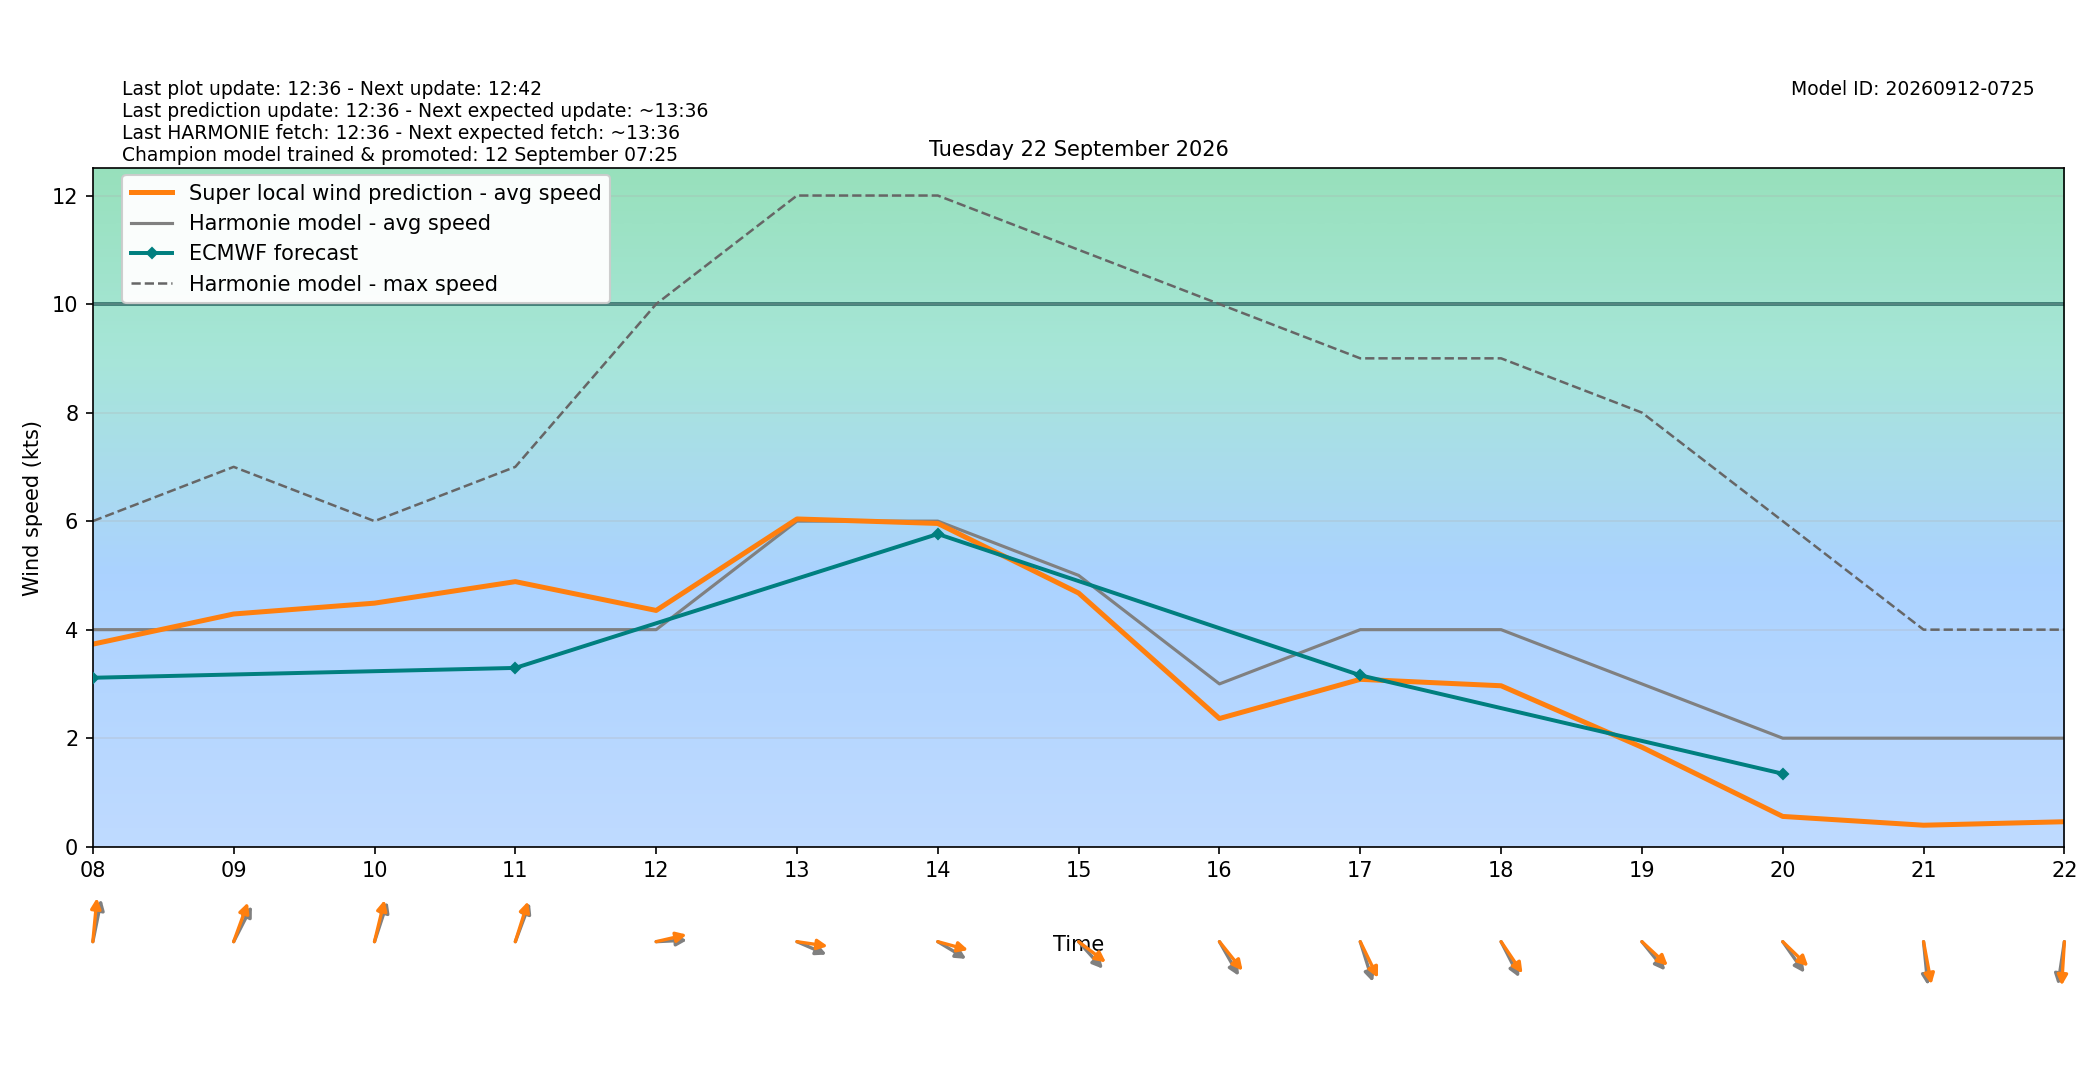

The table this chart was drawn from, first rows:
target_time_utc, target_time_local, hour_utc, hour_local, forecast_wind_speed, forecast_wind_min, forecast_wind_max, lstm_pred_wind_speed, delta_speed_lstm_minus_forecast, forecast_wind_dir_deg, lstm_pred_wind_dir_deg, delta_dir_lstm_minus_forecast
2026-09-21T22:00:00Z, 2026-09-22T00:00:00+0200, 22, 00, 4.0, 4.0, 6.0, 1.661, -2.339, 326.0, 322.2, -3.797
2026-09-21T23:00:00Z, 2026-09-22T01:00:00+0200, 23, 01, 3.0, 3.0, 5.0, 0.8235, -2.176, 352.0, 347.7, -4.259
2026-09-22T00:00:00Z, 2026-09-22T02:00:00+0200, 00, 02, 2.0, 2.0, 4.0, 0.03168, -1.968, 330.0, 324.4, -5.644
2026-09-22T01:00:00Z, 2026-09-22T03:00:00+0200, 01, 03, 1.0, 1.0, 3.0, 0.0, -1.0, 29.0, 22.78, -6.224
2026-09-22T02:00:00Z, 2026-09-22T04:00:00+0200, 02, 04, 3.0, 3.0, 4.0, 1.675, -1.325, 167.0, 162.1, -4.914
2026-09-22T03:00:00Z, 2026-09-22T05:00:00+0200, 03, 05, 4.0, 4.0, 6.0, 2.977, -1.023, 201.0, 194.5, -6.484
2026-09-22T04:00:00Z, 2026-09-22T06:00:00+0200, 04, 06, 4.0, 4.0, 7.0, 3.393, -0.6074, 205.0, 201, -3.999
2026-09-22T05:00:00Z, 2026-09-22T07:00:00+0200, 05, 07, 3.0, 3.0, 7.0, 3.005, 0.005103, 190.0, 183.2, -6.804
2026-09-22T06:00:00Z, 2026-09-22T08:00:00+0200, 06, 08, 4.0, 4.0, 6.0, 3.733, -0.2671, 196.0, 187.6, -8.367
2026-09-22T07:00:00Z, 2026-09-22T09:00:00+0200, 07, 09, 4.0, 4.0, 7.0, 4.289, 0.2887, 216.0, 207.4, -8.616
2026-09-22T08:00:00Z, 2026-09-22T10:00:00+0200, 08, 10, 4.0, 4.0, 6.0, 4.488, 0.4883, 205.0, 199, -6.015
2026-09-22T09:00:00Z, 2026-09-22T11:00:00+0200, 09, 11, 4.0, 4.0, 7.0, 4.885, 0.885, 208.0, 204.2, -3.814
2026-09-22T10:00:00Z, 2026-09-22T12:00:00+0200, 10, 12, 4.0, 4.0, 10.0, 4.354, 0.3541, 268.0, 260.7, -7.265
2026-09-22T11:00:00Z, 2026-09-22T13:00:00+0200, 11, 13, 6.0, 6.0, 12.0, 6.04, 0.03984, 287.0, 275.9, -11.14
2026-09-22T12:00:00Z, 2026-09-22T14:00:00+0200, 12, 14, 6.0, 6.0, 12.0, 5.957, -0.04268, 293.0, 280.9, -12.13
2026-09-22T13:00:00Z, 2026-09-22T15:00:00+0200, 13, 15, 5.0, 5.0, 11.0, 4.675, -0.3255, 308.0, 298, -9.964
2026-09-22T14:00:00Z, 2026-09-22T16:00:00+0200, 14, 16, 3.0, 3.0, 10.0, 2.362, -0.6377, 321.0, 311.3, -9.7
2026-09-22T15:00:00Z, 2026-09-22T17:00:00+0200, 15, 17, 4.0, 4.0, 9.0, 3.085, -0.9153, 336.0, 325.3, -10.74
2026-09-22T16:00:00Z, 2026-09-22T18:00:00+0200, 16, 18, 4.0, 4.0, 9.0, 2.966, -1.034, 324.0, 316.2, -7.78
2026-09-22T17:00:00Z, 2026-09-22T19:00:00+0200, 17, 19, 3.0, 3.0, 8.0, 1.834, -1.166, 311.0, 303, -7.968
2026-09-22T18:00:00Z, 2026-09-22T20:00:00+0200, 18, 20, 2.0, 2.0, 6.0, 0.5579, -1.442, 315.0, 304.2, -10.78
2026-09-22T19:00:00Z, 2026-09-22T21:00:00+0200, 19, 21, 2.0, 2.0, 4.0, 0.396, -1.604, 352.0, 345.3, -6.693
2026-09-22T20:00:00Z, 2026-09-22T22:00:00+0200, 20, 22, 2.0, 2.0, 4.0, 0.4604, -1.54, 12.0, 4.996, -7.004
2026-09-22T21:00:00Z, 2026-09-22T23:00:00+0200, 21, 23, 1.0, 1.0, 4.0, 0.0, -1.0, 340.0, 332.2, -7.825
